Run: headless pygame with SDL's dummy video driver; simulated clock (each Clock.tick advances the game by its frame time, no real sleeping); random seed 0; keys injected as events and as key.get_pressed() state; no mouse input.
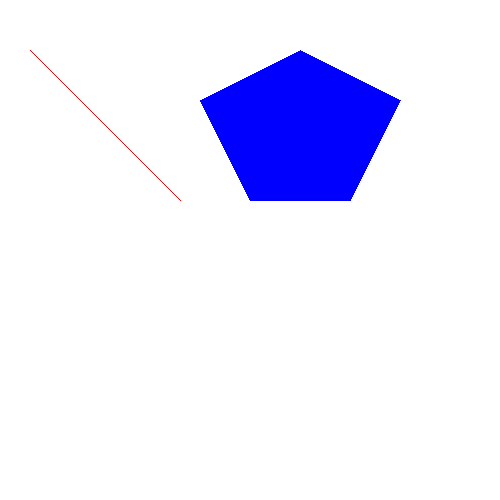
Frame 1 of 4 · flips 1–60 · no input
Frame 2 of 4 · flips 61–180 · tapped SPACE, RETURN · held RIGHT (→), D · screen unchanged from frame 1, image omitted
Frame 3 of 4 · flips 181–300 · held DOWN (↓), S · screen unchanged from frame 2, image omitted
Frame 4 of 4 · flips 301–420 · held LEFT (←), A, UP (↑), W · screen unchanged from frame 3, image omitted

The pygame program that drew these frames:

import pygame

pygame.init()
screen = pygame.display.set_mode((500, 500))
running = True
while running:
    for event in pygame.event.get():
        if event.type == pygame.QUIT:
            running = False

    screen.fill((255, 255, 255))

    # Desenhamos uma linha na tela, do ponto (30, 50) ao ponto (180, 200)
    pygame.draw.line(screen, (255, 0, 0), (30, 50), (180, 200))

    # Desenhamos um poligono com base no vetor de pontos passado como parâmetro.
    pygame.draw.polygon(screen, (0, 0, 255),
        [(200, 100), (300, 50), (400, 100), (350, 200), (250, 200)])

    pygame.display.flip()
pygame.quit()
